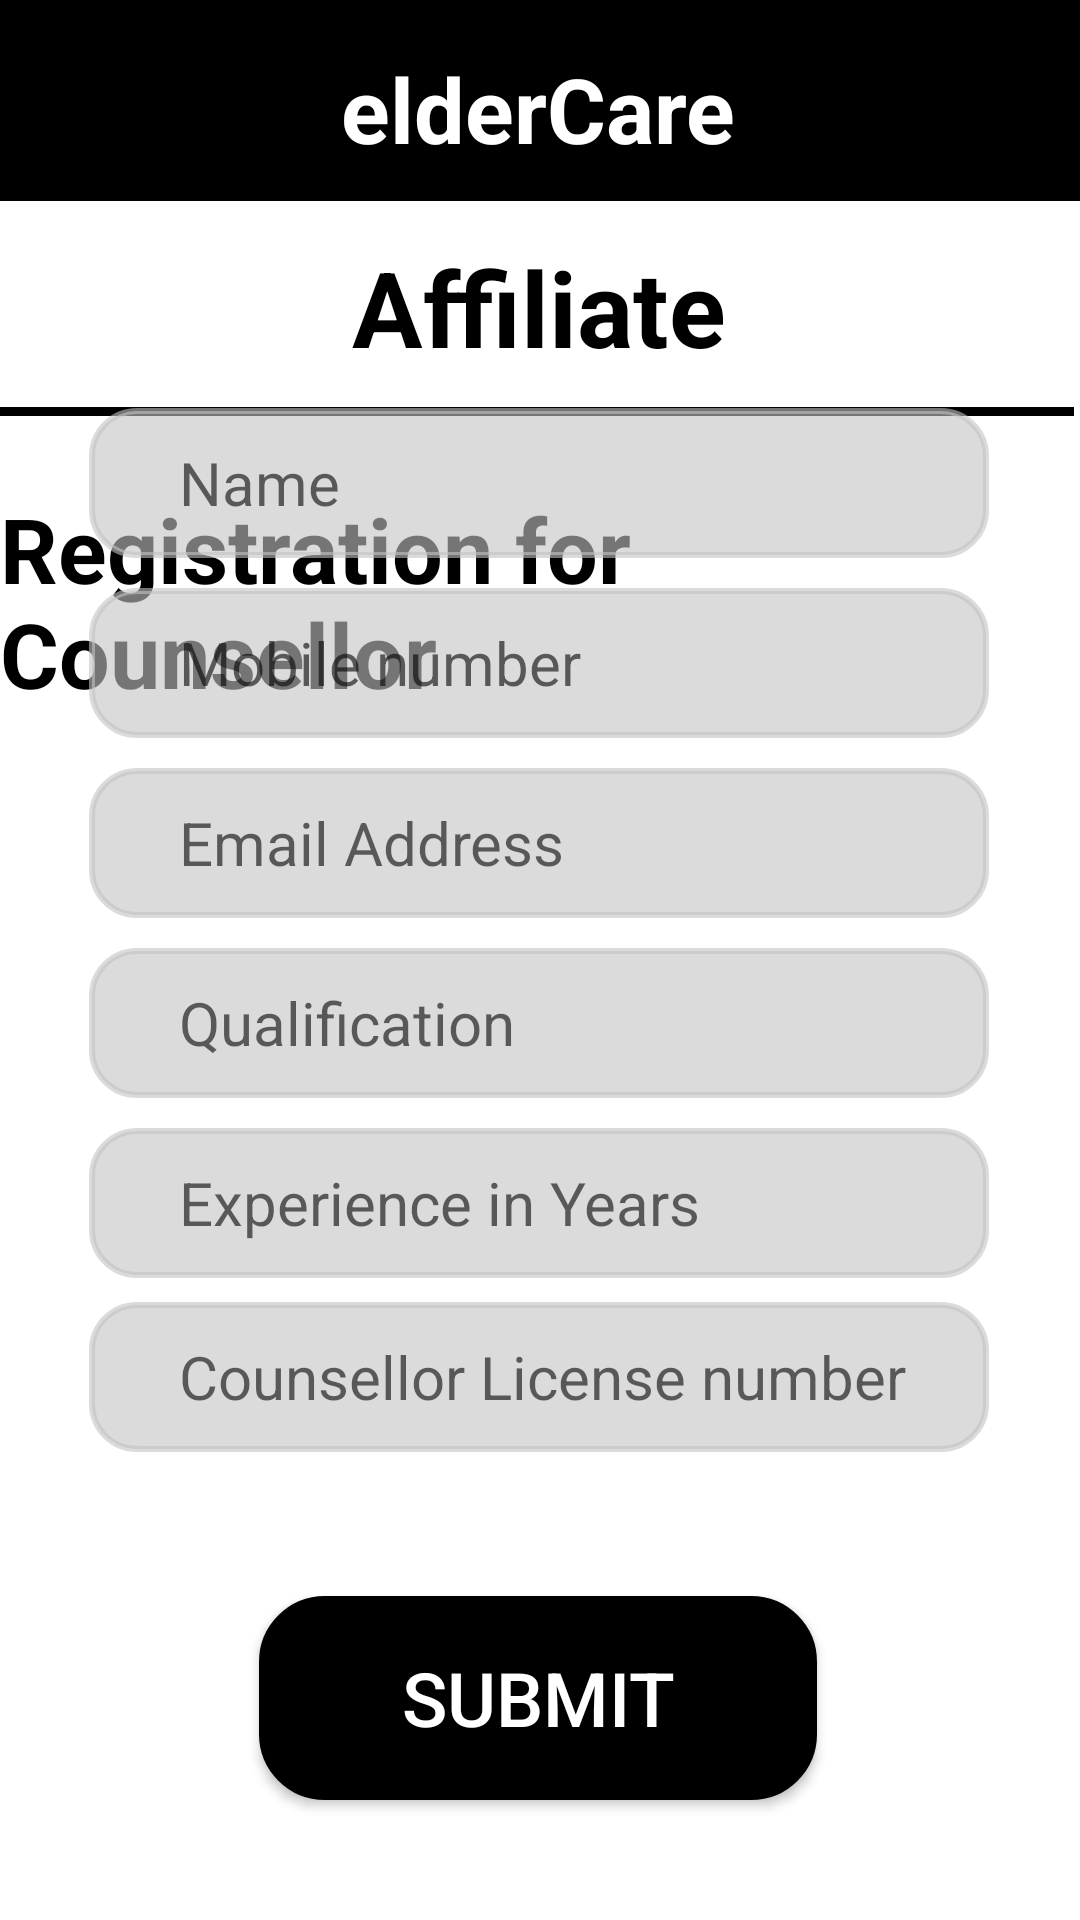

Here is an Android app screen rendered from its layout file. Give the layout XML and the strings, colors and styles it references.
<!-- AndroidManifest.xml: application theme Theme.FinalProject -->
<!-- res/layout/activity_reg_for_co.xml -->
<?xml version="1.0" encoding="utf-8"?>
<androidx.constraintlayout.widget.ConstraintLayout
    xmlns:android="http://schemas.android.com/apk/res/android"
    xmlns:app="http://schemas.android.com/apk/res-auto"
    xmlns:tools="http://schemas.android.com/tools"
    android:layout_width="match_parent"
    android:layout_height="match_parent"
    android:background="@color/white"
    android:backgroundTint="@color/white"
    tools:context=".RegForCo">

    <EditText
        android:id="@+id/clicense"
        android:layout_width="300dp"
        android:layout_height="50dp"
        android:layout_marginBottom="48dp"
        android:background="@drawable/edittext_round"
        android:backgroundTint="#99C4C4C4"
        android:ems="10"
        android:fontFamily="sans-serif"
        android:hint="@string/c_license_number"
        android:inputType="number"
        android:paddingStart="30dp"
        android:textSize="20sp"
        app:layout_constraintBottom_toTopOf="@+id/cobutt"
        app:layout_constraintEnd_toEndOf="parent"
        app:layout_constraintHorizontal_bias="0.495"
        app:layout_constraintStart_toStartOf="parent" />

    <androidx.appcompat.widget.Toolbar
        android:id="@+id/toolbar"
        android:layout_width="match_parent"
        android:layout_height="67dp"
        android:backgroundTint="@color/black"
        android:background="@color/black"
        android:minHeight="?attr/actionBarSize"
        android:theme="?attr/actionBarTheme"
        app:layout_constraintEnd_toEndOf="parent"
        app:layout_constraintHorizontal_bias="0.0"
        app:layout_constraintStart_toStartOf="parent"
        app:layout_constraintTop_toTopOf="parent" />

    <TextView
        android:id="@+id/textView29"
        android:layout_width="wrap_content"
        android:layout_height="wrap_content"
        android:layout_marginTop="16dp"
        android:layout_marginBottom="11dp"
        android:text="@string/eldercare6"
        android:textAlignment="center"
        android:textColor="@color/white"
        android:textSize="30sp"
        android:textStyle="bold"
        app:layout_constraintBottom_toBottomOf="@+id/toolbar"
        app:layout_constraintEnd_toEndOf="parent"
        app:layout_constraintHorizontal_bias="0.498"
        app:layout_constraintStart_toStartOf="parent"
        app:layout_constraintTop_toTopOf="parent"
        app:layout_constraintVertical_bias="0.0" />
    <TextView
        android:id="@+id/textView"
        android:layout_width="wrap_content"
        android:layout_height="wrap_content"
        android:layout_marginTop="12dp"
        android:text="@string/affiliate1"
        android:textColor="#000000"
        android:textSize="35sp"
        android:textStyle="bold"
        app:layout_constraintEnd_toEndOf="parent"
        app:layout_constraintHorizontal_bias="0.498"
        app:layout_constraintStart_toStartOf="parent"
        app:layout_constraintTop_toBottomOf="@+id/toolbar" />

    <View
        android:id="@+id/divider"
        android:layout_width="match_parent"
        android:layout_height="3dp"
        android:layout_marginTop="10dp"
        android:layout_marginEnd="2dp"
        android:layout_marginBottom="10dp"
        android:background="@color/black"
        app:layout_constraintBottom_toTopOf="@+id/textView3"
        app:layout_constraintEnd_toEndOf="parent"
        app:layout_constraintHorizontal_bias="1.0"
        app:layout_constraintStart_toStartOf="parent"
        app:layout_constraintTop_toBottomOf="@+id/textView" />

    <TextView
        android:id="@+id/textView3"
        android:layout_width="wrap_content"
        android:layout_height="wrap_content"
        android:layout_marginTop="24dp"
        android:text="@string/registration_for_counseller"
        android:textColor="@color/black"
        android:textSize="30sp"
        android:textStyle="bold"
        app:layout_constraintEnd_toEndOf="parent"
        app:layout_constraintHorizontal_bias="0.488"
        app:layout_constraintStart_toStartOf="parent"
        app:layout_constraintTop_toBottomOf="@+id/divider" />

    <EditText
        android:id="@+id/comob"
        android:layout_width="300dp"
        android:layout_height="50dp"
        android:layout_marginBottom="10dp"
        android:background="@drawable/edittext_round"
        android:backgroundTint="#99C4C4C4"
        android:ems="10"
        android:fontFamily="sans-serif"
        android:hint="@string/mobile_number3"
        android:inputType="phone"
        android:paddingStart="30dp"
        android:textSize="20sp"
        app:layout_constraintBottom_toTopOf="@+id/comail"
        app:layout_constraintEnd_toEndOf="parent"
        app:layout_constraintHorizontal_bias="0.497"
        app:layout_constraintStart_toStartOf="parent" />

    <EditText
        android:id="@+id/coname"
        android:layout_width="300dp"
        android:layout_height="50dp"
        android:layout_marginBottom="10dp"
        android:background="@drawable/edittext_round"
        android:backgroundTint="#99C4C4C4"
        android:ems="10"
        android:fontFamily="sans-serif"
        android:hint="@string/hiiiint"
        android:inputType="textPersonName"
        android:paddingStart="30dp"
        android:textSize="20sp"
        app:layout_constraintBottom_toTopOf="@+id/comob"
        app:layout_constraintEnd_toEndOf="parent"
        app:layout_constraintHorizontal_bias="0.497"
        app:layout_constraintStart_toStartOf="parent" />

    <EditText
        android:id="@+id/comail"
        android:layout_width="300dp"
        android:layout_height="50dp"
        android:layout_marginBottom="10dp"
        android:background="@drawable/edittext_round"
        android:backgroundTint="#99C4C4C4"
        android:ems="10"
        android:fontFamily="sans-serif"
        android:hint="@string/email_id2"
        android:inputType="textEmailAddress"
        android:paddingStart="30dp"
        android:textSize="20sp"
        app:layout_constraintBottom_toTopOf="@+id/coqual"
        app:layout_constraintEnd_toEndOf="parent"
        app:layout_constraintHorizontal_bias="0.497"
        app:layout_constraintStart_toStartOf="parent" />

    <EditText
        android:id="@+id/coexp"
        android:layout_width="300dp"
        android:layout_height="50dp"
        android:layout_marginBottom="8dp"
        android:background="@drawable/edittext_round"
        android:backgroundTint="#99C4C4C4"
        android:ems="10"
        android:fontFamily="sans-serif"
        android:hint="@string/experience_in_years1"
        android:inputType="number"
        android:paddingStart="30dp"
        android:textSize="20sp"
        app:layout_constraintBottom_toTopOf="@+id/clicense"
        app:layout_constraintEnd_toEndOf="parent"
        app:layout_constraintHorizontal_bias="0.495"
        app:layout_constraintStart_toStartOf="parent" />

    <EditText
        android:id="@+id/coqual"
        android:layout_width="300dp"
        android:layout_height="50dp"
        android:layout_marginBottom="10dp"
        android:background="@drawable/edittext_round"
        android:backgroundTint="#99C4C4C4"
        android:ems="10"
        android:fontFamily="sans-serif"
        android:hint="@string/qualification1"
        android:inputType="textPersonName"
        android:paddingStart="30dp"
        android:textSize="20sp"
        app:layout_constraintBottom_toTopOf="@+id/coexp"
        app:layout_constraintEnd_toEndOf="parent"
        app:layout_constraintHorizontal_bias="0.497"
        app:layout_constraintStart_toStartOf="parent" />

    <Button
        android:id="@+id/cobutt"
        android:layout_width="186dp"
        android:layout_height="68dp"
        android:layout_marginBottom="40dp"
        android:background="@drawable/round_black"
        android:text="@string/submit2"
        android:textColor="@color/white"
        android:textSize="25dp"
        app:layout_constraintBottom_toBottomOf="parent"
        app:layout_constraintEnd_toEndOf="parent"
        app:layout_constraintHorizontal_bias="0.497"
        app:layout_constraintStart_toStartOf="parent" />

</androidx.constraintlayout.widget.ConstraintLayout>
<!-- resources referenced by this layout -->
<resources>
  <color name="black">#FF000000</color>
  <color name="white">#FFFFFF</color>
  <!-- drawable edittext_round (drawable-v24) -->
  <?xml version="1.0" encoding="utf-8"?>
  <shape xmlns:android="http://schemas.android.com/apk/res/android"
      android:shape="rectangle"
      >
      <stroke
          android:width="2dp"
          android:color="#C4C4C4"
  
          >
      </stroke>
      <corners android:radius="15dp">
      </corners>
      <padding
          android:left="10dp"
          android:right="10dp"
          android:top="5dp"
          android:bottom="5dp"
          >
      </padding>
      <solid
          android:color="#C4C4C4"
          >
      </solid>
  </shape>
  <!-- drawable round_black (drawable-v24) -->
  <?xml version="1.0" encoding="utf-8"?>
  <shape xmlns:android="http://schemas.android.com/apk/res/android"
      android:shape="rectangle">
      <corners android:radius="20dp" />
      <stroke
          android:width="4dp"
          android:color="#ff000000" />
      <solid android:color="#ff000000" />
  </shape>
  <string name="affiliate1">Affiliate</string>
  <string name="c_license_number">Counsellor License number</string>
  <string name="eldercare6">elderCare</string>
  <string name="email_id2">Email Address</string>
  <string name="experience_in_years1">Experience in Years</string>
  <string name="hiiiint">Name</string>
  <string name="mobile_number3">Mobile number</string>
  <string name="qualification1">Qualification</string>
  <string name="registration_for_counseller">Registration for Counsellor</string>
  <string name="submit2">Submit</string>
  <style name="Theme.FinalProject" parent="Theme.MaterialComponents.DayNight.NoActionBar">
          
          <item name="colorPrimary">@color/black</item>
          <item name="colorPrimaryVariant">@color/black</item>
          <item name="colorOnPrimary">@color/white</item>
          
          <item name="colorSecondary">@color/teal_200</item>
          <item name="colorSecondaryVariant">@color/teal_700</item>
          <item name="colorOnSecondary">@color/black</item>
          
          <item name="android:statusBarColor">?attr/colorPrimaryVariant</item>
          
  
      </style>
  <color name="teal_200">#FF03DAC5</color>
  <color name="teal_700">#FF018786</color>
</resources>
